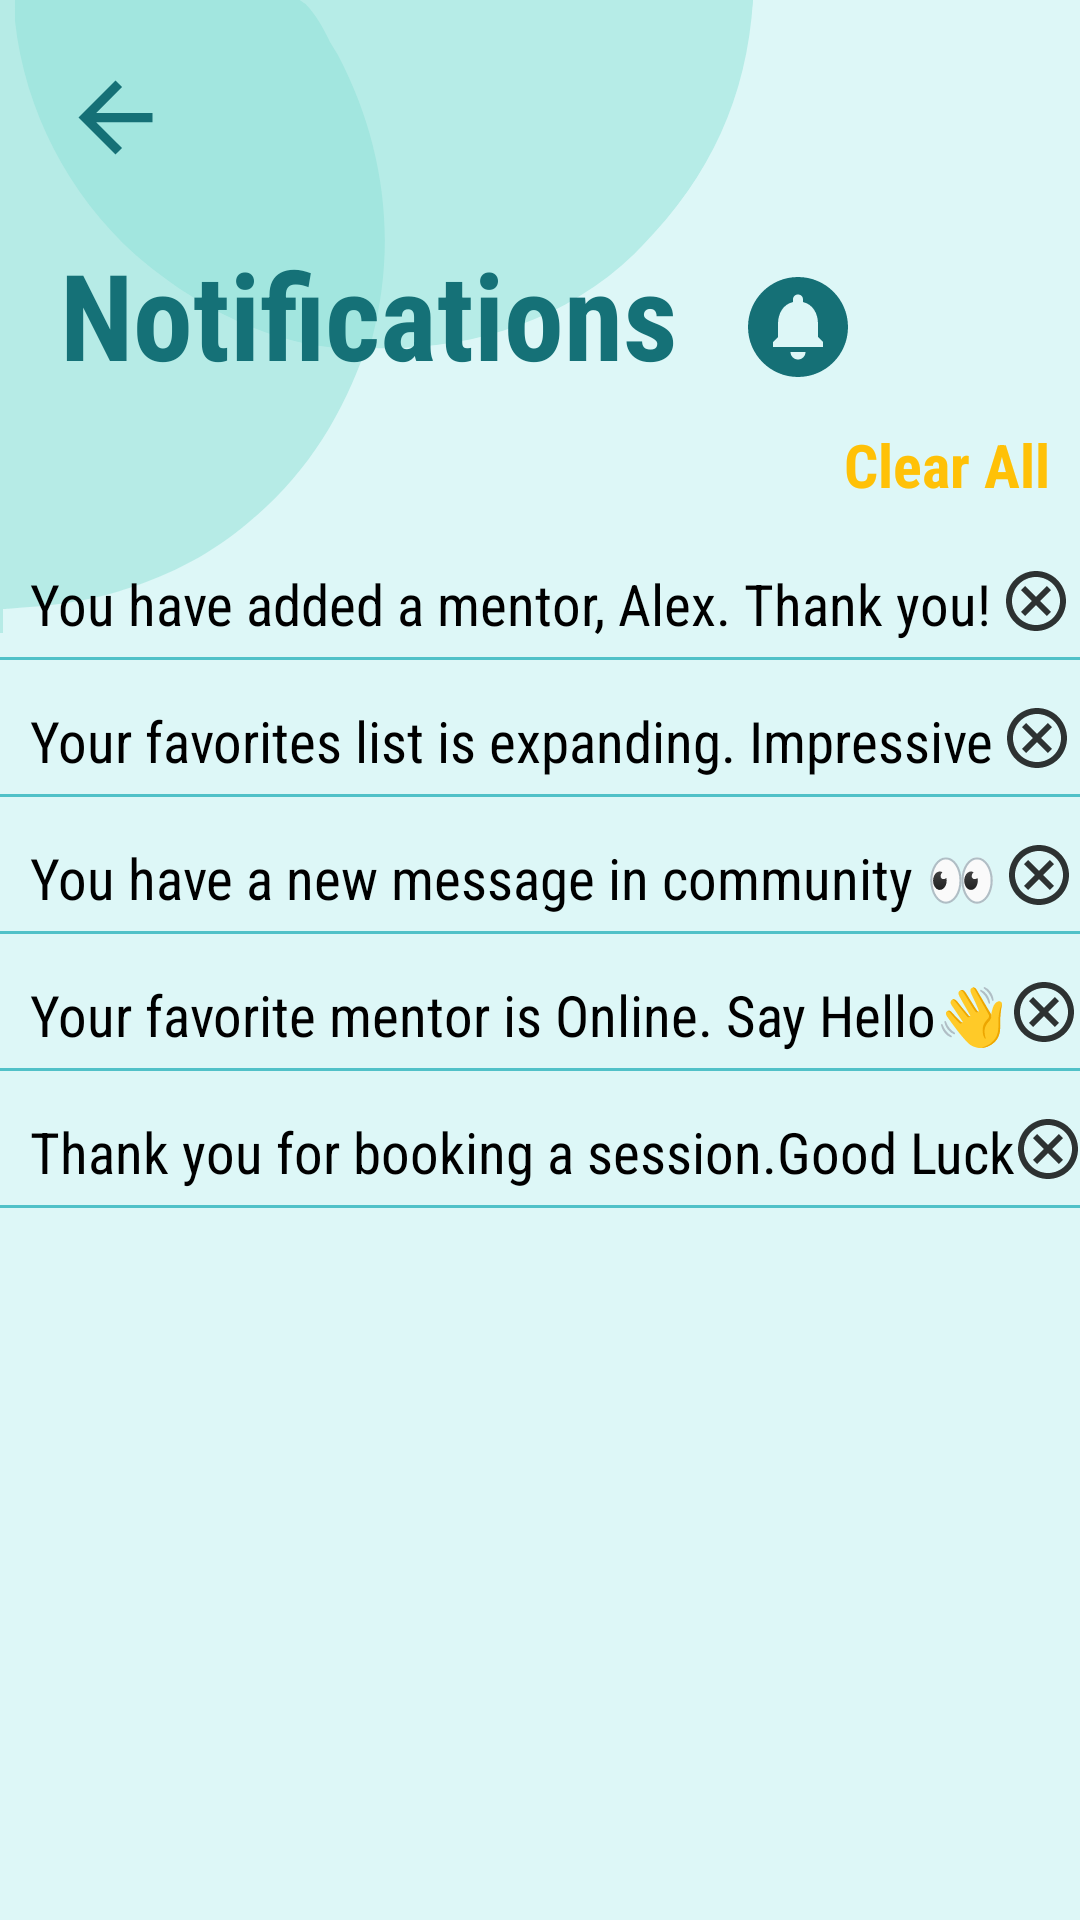

Android layout source for this screen:
<!-- AndroidManifest.xml: application theme Theme.I210390 -->
<!-- res/layout/activity_notifications.xml -->
<?xml version="1.0" encoding="utf-8"?>
<androidx.constraintlayout.widget.ConstraintLayout xmlns:android="http://schemas.android.com/apk/res/android"
    xmlns:app="http://schemas.android.com/apk/res-auto"
    xmlns:tools="http://schemas.android.com/tools"
    android:layout_width="match_parent"
    android:layout_height="match_parent"
    android:background="#DDF7F7"
    tools:context=".NotificationsActivity">
        <ImageView
            android:layout_width="wrap_content"
            android:layout_height="wrap_content"
            android:src="@drawable/newcircle"
            android:id="@+id/newcircle"
            app:layout_constraintLeft_toLeftOf="parent"
            app:layout_constraintTop_toTopOf="parent" />

        <ImageView
            android:id="@+id/arrow"
            android:layout_width="37dp"
            android:layout_height="38dp"
            android:layout_marginLeft="20dp"
            android:layout_marginTop="20dp"
            android:src="@drawable/baseline_arrow_back_24"
            app:layout_constraintLeft_toLeftOf="parent"
            app:layout_constraintTop_toTopOf="parent" />

        <TextView
            android:id="@+id/notifications"
            android:layout_width="wrap_content"
            android:layout_height="wrap_content"
            android:layout_marginTop="20dp"
            android:layout_marginLeft="20dp"
            android:text="Notifications"
            android:textStyle="bold"
            android:fontFamily="sans-serif-condensed"
            android:textSize="40sp"
            android:textColor="#157177"
            app:layout_constraintLeft_toLeftOf="parent"
            app:layout_constraintTop_toBottomOf="@id/arrow" />

        <ImageView
            android:id="@+id/bell"
            android:layout_width="40dp"
            android:layout_height="42dp"
            android:layout_marginTop="10dp"
            android:layout_marginStart="20dp"
            android:src="@drawable/baseline_circle_notifications_24"
            app:layout_constraintLeft_toRightOf="@id/notifications"
            app:layout_constraintTop_toTopOf="@id/notifications" />

        <TextView
            android:id="@+id/clear"
            android:layout_width="wrap_content"
            android:layout_height="wrap_content"
            android:layout_marginTop="10dp"
            android:layout_marginEnd="10dp"
            android:text="Clear All"
            android:textSize="20sp"
            android:textColor="#FFC107"
            android:textStyle="bold"
            android:fontFamily="sans-serif-condensed"
            app:layout_constraintRight_toRightOf="parent"
            app:layout_constraintTop_toBottomOf="@id/notifications" />

        <TextView
            android:id="@+id/notify1"
            android:layout_width="wrap_content"
            android:layout_height="wrap_content"
            android:layout_marginTop="20dp"
            android:layout_marginLeft="10dp"
            android:text="You have added a mentor, Alex. Thank you!"
            android:textSize="19sp"
            android:textColor="#000000"
            android:fontFamily="sans-serif-condensed"
            app:layout_constraintLeft_toLeftOf="parent"
            app:layout_constraintTop_toBottomOf="@id/clear" />

        <ImageView
            android:layout_width="wrap_content"
            android:layout_height="wrap_content"
            android:src="@drawable/outline_cancel_24"
            app:layout_constraintRight_toRightOf="parent"
            app:layout_constraintTop_toTopOf="@id/notify1"
            app:layout_constraintLeft_toRightOf="@id/notify1"/>

        <View
            android:layout_width="match_parent"
            android:layout_height="1dp"
            android:layout_marginTop="5dp"
            android:background="#50C1C8"
            app:layout_constraintTop_toBottomOf="@id/notify1"/>

        <TextView
            android:id="@+id/notify2"
            android:layout_width="wrap_content"
            android:layout_height="wrap_content"
            android:layout_marginTop="20dp"
            android:layout_marginLeft="10dp"
            android:text="Your favorites list is expanding. Impressive"
            android:textSize="19sp"
            android:textColor="#000000"
            android:fontFamily="sans-serif-condensed"
            app:layout_constraintLeft_toLeftOf="parent"
            app:layout_constraintTop_toBottomOf="@id/notify1" />

        <ImageView
            android:layout_width="wrap_content"
            android:layout_height="wrap_content"
            android:src="@drawable/outline_cancel_24"
            app:layout_constraintRight_toRightOf="parent"
            app:layout_constraintTop_toTopOf="@id/notify2"
            app:layout_constraintLeft_toRightOf="@id/notify2"/>

        <View
            android:layout_width="match_parent"
            android:layout_height="1dp"
            android:layout_marginTop="5dp"
            android:background="#50C1C8"
            app:layout_constraintTop_toBottomOf="@id/notify2"/>

        <TextView
            android:id="@+id/notify3"
            android:layout_width="wrap_content"
            android:layout_height="wrap_content"
            android:layout_marginTop="20dp"
            android:layout_marginLeft="10dp"
            android:text="You have a new message in community 👀"
            android:textSize="19sp"
            android:textColor="#000000"
            android:fontFamily="sans-serif-condensed"
            app:layout_constraintLeft_toLeftOf="parent"
            app:layout_constraintTop_toBottomOf="@id/notify2" />

        <ImageView
            android:layout_width="wrap_content"
            android:layout_height="wrap_content"
            android:src="@drawable/outline_cancel_24"
            app:layout_constraintRight_toRightOf="parent"
            app:layout_constraintTop_toTopOf="@id/notify3"
            app:layout_constraintLeft_toRightOf="@id/notify3"/>

        <View
            android:layout_width="match_parent"
            android:layout_height="1dp"
            android:layout_marginTop="5dp"
            android:background="#50C1C8"
            app:layout_constraintTop_toBottomOf="@id/notify3"/>

        <TextView
            android:id="@+id/notify4"
            android:layout_width="wrap_content"
            android:layout_height="wrap_content"
            android:layout_marginTop="20dp"
            android:layout_marginLeft="10dp"
            android:text="Your favorite mentor is Online. Say Hello👋"
            android:textSize="19sp"
            android:textColor="#000000"
            android:fontFamily="sans-serif-condensed"
            app:layout_constraintLeft_toLeftOf="parent"
            app:layout_constraintTop_toBottomOf="@id/notify3" />

        <ImageView
            android:layout_width="wrap_content"
            android:layout_height="wrap_content"
            android:src="@drawable/outline_cancel_24"
            app:layout_constraintRight_toRightOf="parent"
            app:layout_constraintTop_toTopOf="@id/notify4"
            app:layout_constraintLeft_toRightOf="@id/notify4"/>

        <View
            android:layout_width="match_parent"
            android:layout_height="1dp"
            android:layout_marginTop="5dp"
            android:background="#50C1C8"
            app:layout_constraintTop_toBottomOf="@id/notify4"/>

        <TextView
            android:id="@+id/notify5"
            android:layout_width="wrap_content"
            android:layout_height="wrap_content"
            android:layout_marginTop="20dp"
            android:layout_marginLeft="10dp"
            android:text="Thank you for booking a session.Good Luck"
            android:textSize="19sp"
            android:textColor="#000000"
            android:fontFamily="sans-serif-condensed"
            app:layout_constraintLeft_toLeftOf="parent"
            app:layout_constraintTop_toBottomOf="@id/notify4" />

        <ImageView
            android:layout_width="wrap_content"
            android:layout_height="wrap_content"
            android:src="@drawable/outline_cancel_24"
            app:layout_constraintRight_toRightOf="parent"
            app:layout_constraintTop_toTopOf="@id/notify5"
            app:layout_constraintLeft_toRightOf="@id/notify5"/>

        <View
            android:layout_width="match_parent"
            android:layout_height="1dp"
            android:layout_marginTop="5dp"
            android:background="#50C1C8"
            app:layout_constraintTop_toBottomOf="@id/notify5"/>


</androidx.constraintlayout.widget.ConstraintLayout>
<!-- resources referenced by this layout -->
<resources>
  <!-- drawable baseline_arrow_back_24 (drawable) -->
  <vector android:autoMirrored="true" android:height="24dp"
      android:tint="#157076" android:viewportHeight="24"
      android:viewportWidth="24" android:width="24dp" xmlns:android="http://schemas.android.com/apk/res/android">
      <path android:fillColor="@android:color/white" android:pathData="M20,11H7.83l5.59,-5.59L12,4l-8,8 8,8 1.41,-1.41L7.83,13H20v-2z"/>
  </vector>
  <!-- drawable baseline_circle_notifications_24 (drawable) -->
  <vector android:height="24dp" android:tint="#157076"
      android:viewportHeight="24" android:viewportWidth="24"
      android:width="24dp" xmlns:android="http://schemas.android.com/apk/res/android">
      <path android:fillColor="@android:color/white" android:pathData="M12,2C6.48,2 2,6.48 2,12s4.48,10 10,10 10,-4.48 10,-10S17.52,2 12,2zM12,18.5c-0.83,0 -1.5,-0.67 -1.5,-1.5h3c0,0.83 -0.67,1.5 -1.5,1.5zM17,16L7,16v-1l1,-1v-2.61C8,9.27 9.03,7.47 11,7v-0.5c0,-0.57 0.43,-1 1,-1s1,0.43 1,1L13,7c1.97,0.47 3,2.28 3,4.39L16,14l1,1v1z"/>
  </vector>
  <!-- drawable newcircle: vector/xml drawable (drawable, 2185 chars, omitted) -->
  <!-- drawable outline_cancel_24 (drawable) -->
  <vector android:alpha="0.8" android:height="24dp" android:tint="#000000"
      android:viewportHeight="24" android:viewportWidth="24"
      android:width="24dp" xmlns:android="http://schemas.android.com/apk/res/android">
      <path android:fillColor="@android:color/white" android:pathData="M12,2C6.47,2 2,6.47 2,12s4.47,10 10,10 10,-4.47 10,-10S17.53,2 12,2zM12,20c-4.41,0 -8,-3.59 -8,-8s3.59,-8 8,-8 8,3.59 8,8 -3.59,8 -8,8zM15.59,7L12,10.59 8.41,7 7,8.41 10.59,12 7,15.59 8.41,17 12,13.41 15.59,17 17,15.59 13.41,12 17,8.41z"/>
  </vector>
  <style name="Theme.I210390" parent="Base.Theme.I210390" />
  <style name="Base.Theme.I210390" parent="Theme.Material3.DayNight.NoActionBar">
          
          
      </style>
</resources>
